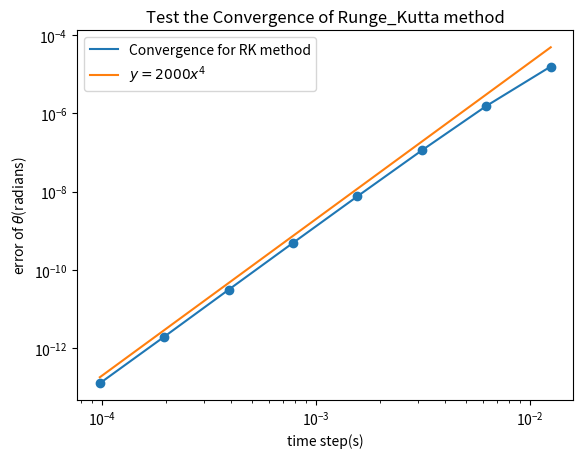

Reproduce this figure in Python.
#!/usr/bin/env python3
# -*- coding: utf-8 -*-
"""
Created on Sat Dec  9 18:36:12 2023

@author: zhaoyilin
"""

import numpy as np
import matplotlib.pyplot as plt

L = 0.4
g = 9.8

time = 10

#The time steps should be less than 0.02s
timestep = 0.05

# theta should be in radians instead of degress
initial_theta_1 = np.pi/10
initial_theta_2 = np.pi/10

def runge_kutta(L, g, theta_1, theta_2, t, N):
    a = 0.0
    b = t 
    # h is the time interval
    h = N


    tpoints = np.arange(a,b,h)
    
    # Create two lists to store the angle degrees
    theta1_points = []
    theta2_points = []
    w1_points = []
    w2_points = []
    
    # initial velocity
    w1 = 0
    w2 = 0
    for t in tpoints:
        
        k11 = h*dp1(w1, w2 ,t, theta_1, theta_2)
        k12 = h*dp2(w1, w2 ,t, theta_1, theta_2)
        k13 = h*dp3(w1)
        k14 = h*dp4(w2)
        
        
        k21 = h*dp1(w1 + 0.5*k11, w2 + 0.5*k12, t + 0.5*h, theta_1 + 0.5*k13, theta_2 + 0.5*k14)
        k22 = h*dp2(w1 + 0.5*k11, w2 + 0.5*k12, t + 0.5*h, theta_1 + 0.5*k13, theta_2 + 0.5*k14 )
        k23 = h*dp3(w1 + 0.5*k11)
        k24 = h*dp4(w2 + 0.5*k12)
    
        k31 = h*dp1(w1 + 0.5*k21, w2 + 0.5*k22, t + 0.5*h, theta_1 + 0.5*k23, theta_2 + 0.5*k24)
        k32 = h*dp2(w1 + 0.5*k21, w2 + 0.5*k22, t + 0.5*h, theta_1 + 0.5*k23, theta_2 + 0.5*k24)
        k33 = h*dp3(w1 + 0.5*k21)
        k34 = h*dp4(w2 + 0.5*k22)
    
        k41 = h*dp1(w1 + k31, w2 + k32, t + h, theta_1 + k33, theta_2 + k34)
        k42 = h*dp2(w1 + k31, w2 + k32, t + h, theta_1 + k33, theta_2 + k34)
        k43 = h*dp3(w1 + k31)
        k44 = h*dp4(w2 + k32)
        
        
        w1 += (k11 + 2*k21 + 2*k31 + k41)/6
        w2 += (k12 + 2*k22 + 2*k32 + k42)/6
        theta_1 += (k13 + 2*k23 + 2*k33 + k43)/6
        theta_2 += (k14 + 2*k24 + 2*k34 + k44)/6
        
        
        w1_points.append(w1)
        w2_points.append(w2)
        theta1_points.append(theta_1)
        theta2_points.append(theta_2)
        
    
    return theta1_points,theta2_points, w1_points, w2_points, tpoints

# define the two first-order differentiation equation
# Equation for w1
def dp1(w1, w2, t, theta_1, theta_2):
    g = 9.8
    L = 0.4
    w1_term = w1**2*(np.sin(2*theta_1 - 2*theta_2))
    w2_term = 2*w2**2*np.sin(theta_1 - theta_2)
    ###
    numerator = w1_term*(-1) - w2_term - (g/L)*(np.sin(theta_1 - 2*theta_2) + 3*np.sin(theta_1))
    denom = 3 - np.cos(2*theta_1 - 2*theta_2)
    return numerator/denom

# Equation for w2
def dp2(w1, w2, t, theta_1, theta_2):
    g = 9.8
    L = 0.4
    w1_term = 4*w1**2*(np.sin(theta_1 - theta_2))
    w2_term = w2**2*(np.sin(2*theta_1 - 2*theta_2))
    numerator = w1_term + w2_term + (2*g/L)*(np.sin(2*theta_1 - theta_2) - np.sin(theta_2))
    denom = 3 - np.cos(2*theta_1 - 2*theta_2)
    return numerator/denom

# Equation for theta1
def dp3(w1):
    return w1

# 
def dp4(w2):
    return w2



# Create lists to contain stepsizes and errors
theta1_error = []
theta2_error = [0]
theta1_points = [0]
step_points = []

stepsize = timestep

for i in np.arange(1,10,1):
    # For each loops, the stepsize decreases by a factor of 2
    stepsize = stepsize/2
    
    theta1_l,theta2_l, w1_points, w2_points, tpoints = runge_kutta(L, g, initial_theta_1, initial_theta_2, time, stepsize)

    # Get the error by subtract the theta from the previous theta degree
    error1 = np.abs(theta1_l[-1] - theta1_points[i-1])
    
    # Collect stepsize for each loop
    step_points.append(stepsize)
    
    theta1_points.append(theta1_l[-1])
    
    # Collect the error for each loop
    theta1_error.append(error1)
    

    
# Simulation of the error changes
y_points = []
for i in step_points[1:]:
    # We know that the error changes in the order of 4.
    y_points.append((i**4*2000))

# Make the plot
plt.plot(step_points[1:], theta1_error[1:], label = "Convergence for RK method")
plt.scatter(step_points[1:], theta1_error[1:])
plt.plot(step_points[1:], y_points, label = r"$y = 2000x^4$")

plt.title("Test the Convergence of Runge_Kutta method")
plt.xlabel("time step(s)")
plt.ylabel(r"error of $\theta$(radians)")
plt.yscale('log')
plt.xscale('log')
plt.legend(loc = "upper left")
plt.show()